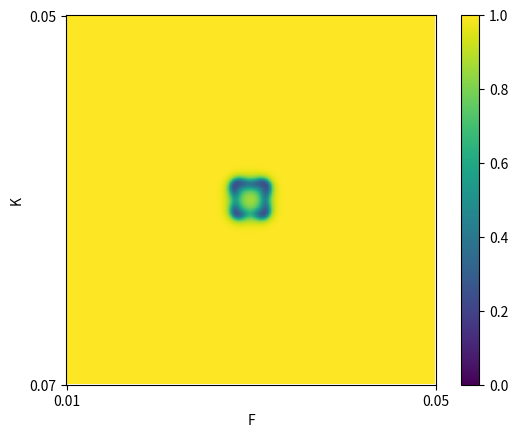

This chart was generated by the following Python code:
#!/usr/bin/env python

import numpy as np
from matplotlib import pyplot as plt
from matplotlib import animation

# Simulation Parameters
X_SIZE = 256
Y_SIZE = 256
dx = 0.01
dt = 1
visualization_step = 64

# Model Parameters
Du = 2e-5
Dv = 1e-5
# amorphous
# f, k = 0.04, 0.06
# spots
# f, k = 0.035, 0.065
# wandering bubbles
# f, k = 0.012, 0.05
# waves
f_min = 0.01
f_max = 0.05
k_min = 0.05
k_max = 0.07

f_lin = np.linspace(f_min, f_max, X_SIZE)
k_lin = np.linspace(k_min, k_max, Y_SIZE)
f, k = np.meshgrid(f_lin, k_lin)

# Initialization
u = np.ones((X_SIZE, Y_SIZE))
v = np.zeros((X_SIZE, Y_SIZE))
# set initiale square pattern on center
square_size = 20
u[X_SIZE//2-square_size//2:X_SIZE//2+square_size//2, Y_SIZE//2-square_size//2:Y_SIZE//2+square_size//2] = 0.5
v[X_SIZE//2-square_size//2:X_SIZE//2+square_size//2, Y_SIZE//2-square_size//2:Y_SIZE//2+square_size//2] = 0.25
# add random noize in order to break the square symmetry
u = u + u*np.random.rand(X_SIZE, Y_SIZE)*0.01
v = v + u*np.random.rand(X_SIZE, Y_SIZE)*0.01

# Animation setup
fig = plt.figure()
ax = plt.axes()
hmap = ax.imshow(u, vmin=0, vmax=1)
fig.colorbar(hmap)
# setup axis label and ticks
# show only min and max values of parameters.
ax.set_xlabel("F")
ax.set_ylabel("K")
ax.set_xticks([0,X_SIZE])
ax.set_xticklabels([f_min,f_max])
ax.set_yticks([0,Y_SIZE])
ax.set_yticklabels([k_min,k_max])

def update(frame):
    global u, v
    for i in range(visualization_step):
        # calculate laplacian
        # periodic boundary condition is not suitable for parameter space.
        # so we extend u,v matrix with same value of edge and calculate laplacian.
        u_pad = np.pad(u, 1, 'edge')
        v_pad = np.pad(v, 1, 'edge')
        laplacian_u = (np.roll(u_pad, 1, axis=0) + np.roll(u_pad, -1, axis=0) + np.roll(u_pad, 1, axis=1) + np.roll(u_pad, -1, axis=1) - 4*u_pad) / (dx*dx)
        laplacian_v = (np.roll(v_pad, 1, axis=0) + np.roll(v_pad, -1, axis=0) + np.roll(v_pad, 1, axis=1) + np.roll(v_pad, -1, axis=1) - 4*v_pad) / (dx*dx)
        # next, remove edge value that extended before.
        laplacian_u = laplacian_u[1:-1,1:-1]
        laplacian_v = laplacian_v[1:-1,1:-1]
        # Gray-Scott model equation
        dudt = Du*laplacian_u - u*v*v + f*(1.0-u)
        dvdt = Dv*laplacian_v + u*v*v - (f+k)*v
        u += dt * dudt
        v += dt * dvdt
    #hmap.set_array(u.T)
    hmap.set_array(u)
    return hmap,

anim = animation.FuncAnimation(fig, update, interval=100, blit=True)
plt.show(anim)
